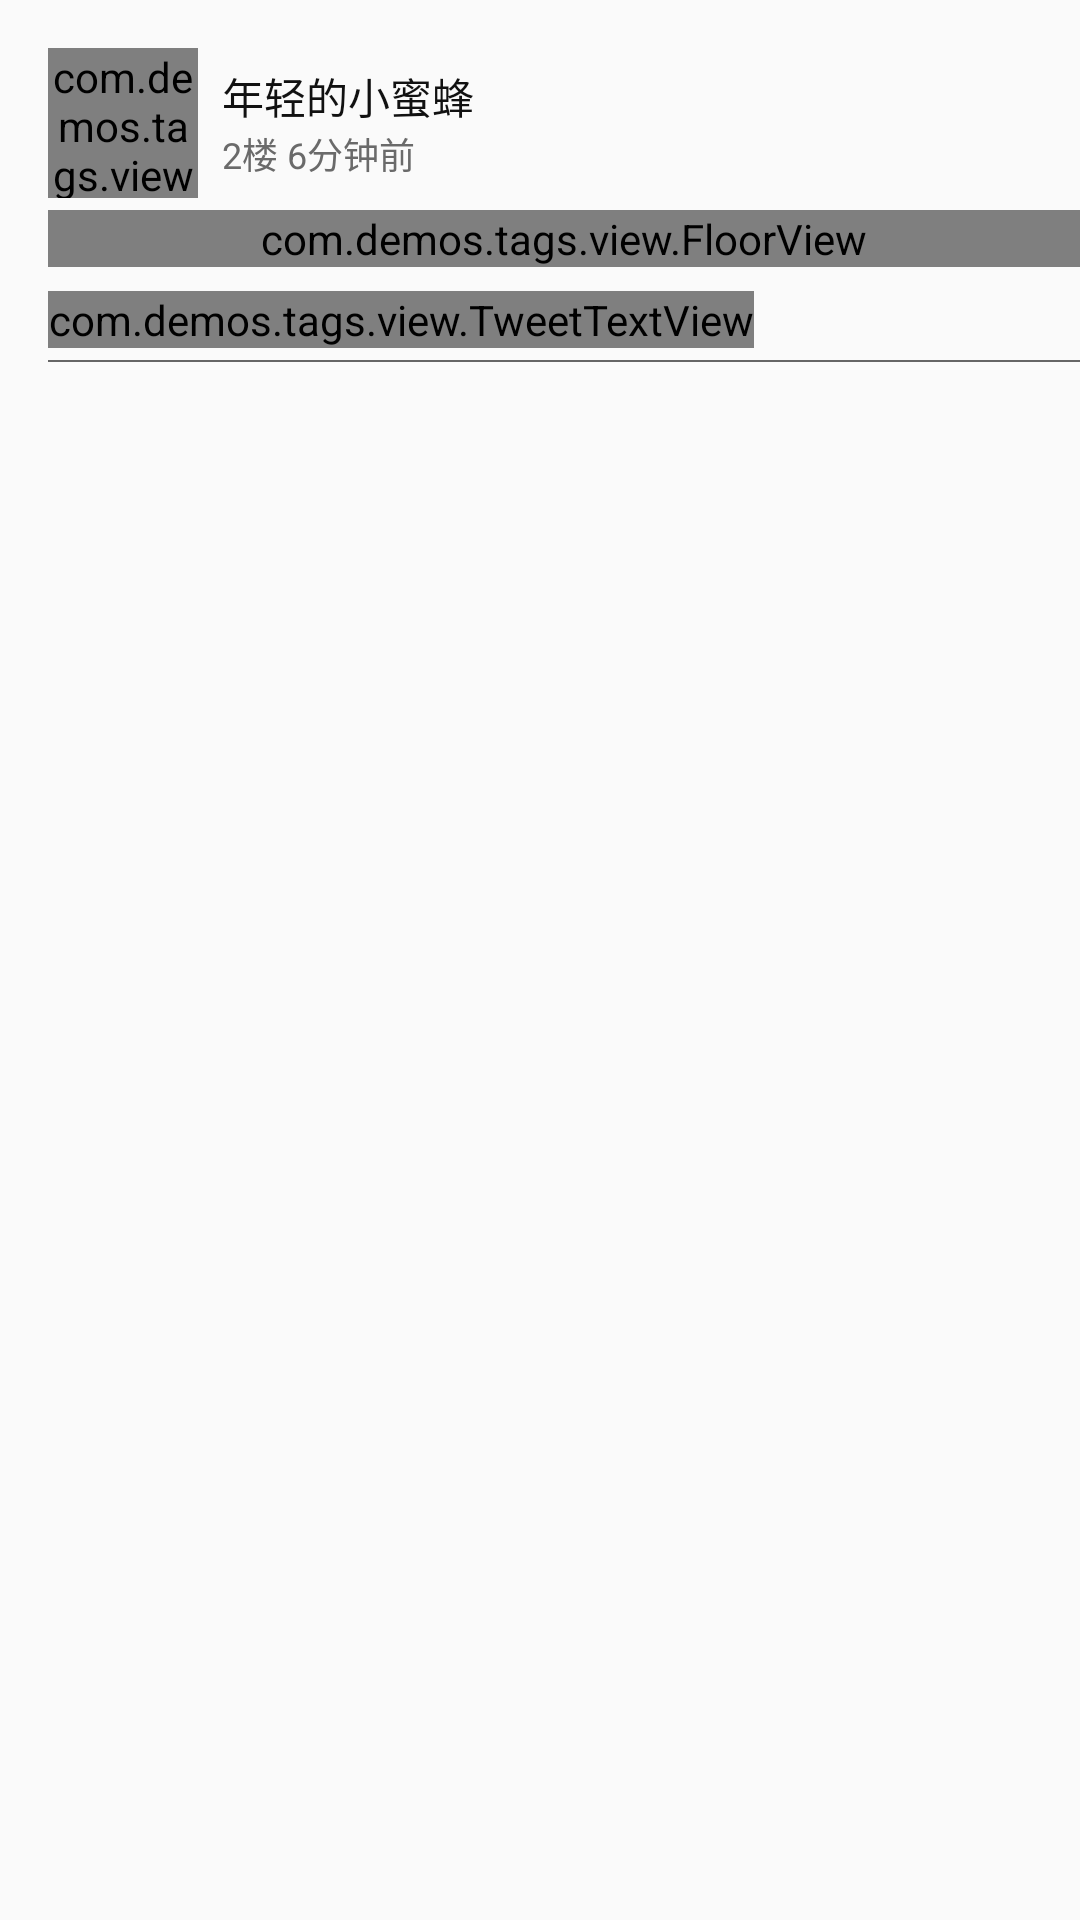

Write the Android layout XML for this screen, with the resource values it uses.
<!-- AndroidManifest.xml: application theme AppTheme -->
<!-- res/layout/lay_comment_item_layout.xml -->
<?xml version="1.0" encoding="utf-8"?>
<LinearLayout xmlns:android="http://schemas.android.com/apk/res/android"
    android:layout_width="match_parent"
    android:layout_height="wrap_content"
    xmlns:app="http://schemas.android.com/apk/res-auto"
    xmlns:tools="http://schemas.android.com/tools"
    android:orientation="vertical"
    android:paddingLeft="16dp">
    <LinearLayout
        android:layout_width="match_parent"
        android:layout_height="wrap_content"
        android:orientation="horizontal"
        android:layout_marginTop="16dp"
        android:layout_marginBottom="4dp">
        
            
            
            
            
            
            
            
            
            
<com.demos.tags.view.CircleImageView
    android:layout_width="50dp"
    android:layout_height="50dp"
    android:id="@+id/iv_avatar"/>
        
        <LinearLayout
            android:layout_width="0dp"
            android:layout_height="wrap_content"
            android:orientation="vertical"
            android:layout_marginLeft="8dp"
            android:layout_marginRight="8dp"
            android:layout_weight="1"
            android:layout_gravity="center_vertical">
            <TextView
                android:id="@+id/tv_name"
                android:layout_width="wrap_content"
                android:layout_height="wrap_content"
                android:text="年轻的小蜜蜂"
                tools:text="年轻的小蜜蜂"
                android:textSize="14sp"
                android:textColor="#111111"/>
            <TextView
                android:id="@+id/tv_pub_date"
                android:layout_width="wrap_content"
                android:layout_height="wrap_content"
                android:text="2楼 6分钟前"
                tools:text="2楼 6分钟前"
                android:textSize="12sp"
                android:textColor="#6a6a6a"/>
        </LinearLayout>
        <ImageView
            android:id="@+id/btn_comment"
            android:layout_width="16dp"
            android:layout_height="16dp"
            android:layout_marginRight="16dp"
            android:scaleType="fitCenter"
            android:src="@mipmap/ic_launcher_round"
            android:contentDescription="开源中国"/>
    </LinearLayout>
    <LinearLayout
        android:id="@+id/lay_refer"
        android:layout_width="match_parent"
        android:layout_height="wrap_content"
        android:orientation="vertical">
        <com.demos.tags.view.FloorView
            android:layout_width="match_parent"
            android:layout_height="wrap_content"
            android:id="@+id/ly_refers"
            android:visibility="visible"
            android:orientation="vertical"
            android:layout_marginTop="@dimen/space_4"
         >

        </com.demos.tags.view.FloorView>
        <com.demos.tags.view.TweetTextView
            android:layout_width="wrap_content"
            android:layout_height="wrap_content"
            android:id="@+id/tv_content"
            android:layout_marginBottom="4dp"
            android:layout_marginTop="8dp"
            android:text="内容"
            android:textColor="#111111"
            tools:ignore="RtlHardcoded,RtlSymmetry"/>
        <View
            android:id="@+id/view_line"
            android:layout_width="match_parent"
            android:layout_height="0.5dp"
            android:background="#666"/>
    </LinearLayout>
</LinearLayout>
<!-- resources referenced by this layout -->
<resources>
  <style name="AppTheme" parent="Theme.AppCompat.Light.NoActionBar">
          
          <item name="colorPrimary">@color/colorPrimary</item>
          <item name="colorPrimaryDark">@color/colorPrimaryDark</item>
          <item name="android:textColorPrimary">@color/white</item>
          <item name="colorAccent">@color/colorAccent</item>
          
          <item name="colorControlNormal">@android:color/white</item>
          
          <item name="drawerArrowStyle">@style/AppTheme.MyDrawerArrowStyle</item>
      </style>
  <color name="colorPrimary">#3F51B5</color>
  <color name="colorPrimaryDark">#303F9F</color>
  <color name="white">#FFFFFF</color>
  <color name="colorAccent">#FF4081</color>
  <style name="AppTheme.MyDrawerArrowStyle" parent="Widget.AppCompat.DrawerArrowToggle">
          
          <item name="spinBars">false</item>
          
          <item name="color">@android:color/white</item>
      </style>
</resources>
